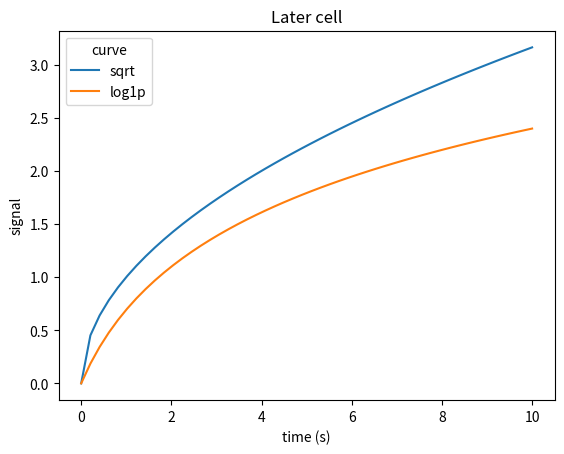

Reproduce this figure in Python.
# round 6, skeptic-page-2's l1: a plain later script left unfixed, run between two fixed ones.
import matplotlib.pyplot as plt
import numpy as np

t = np.linspace(0, 10, 50)
fig, ax = plt.subplots(figsize=(6.4, 4.8))
ax.plot(t, np.sqrt(t), label='sqrt')
ax.plot(t, np.log1p(t), label='log1p')
ax.set_title('Later cell')
ax.set_xlabel('time (s)')
ax.set_ylabel('signal')
ax.legend(title='curve')
fig.savefig('l1.png', dpi=100)
plt.close(fig)
